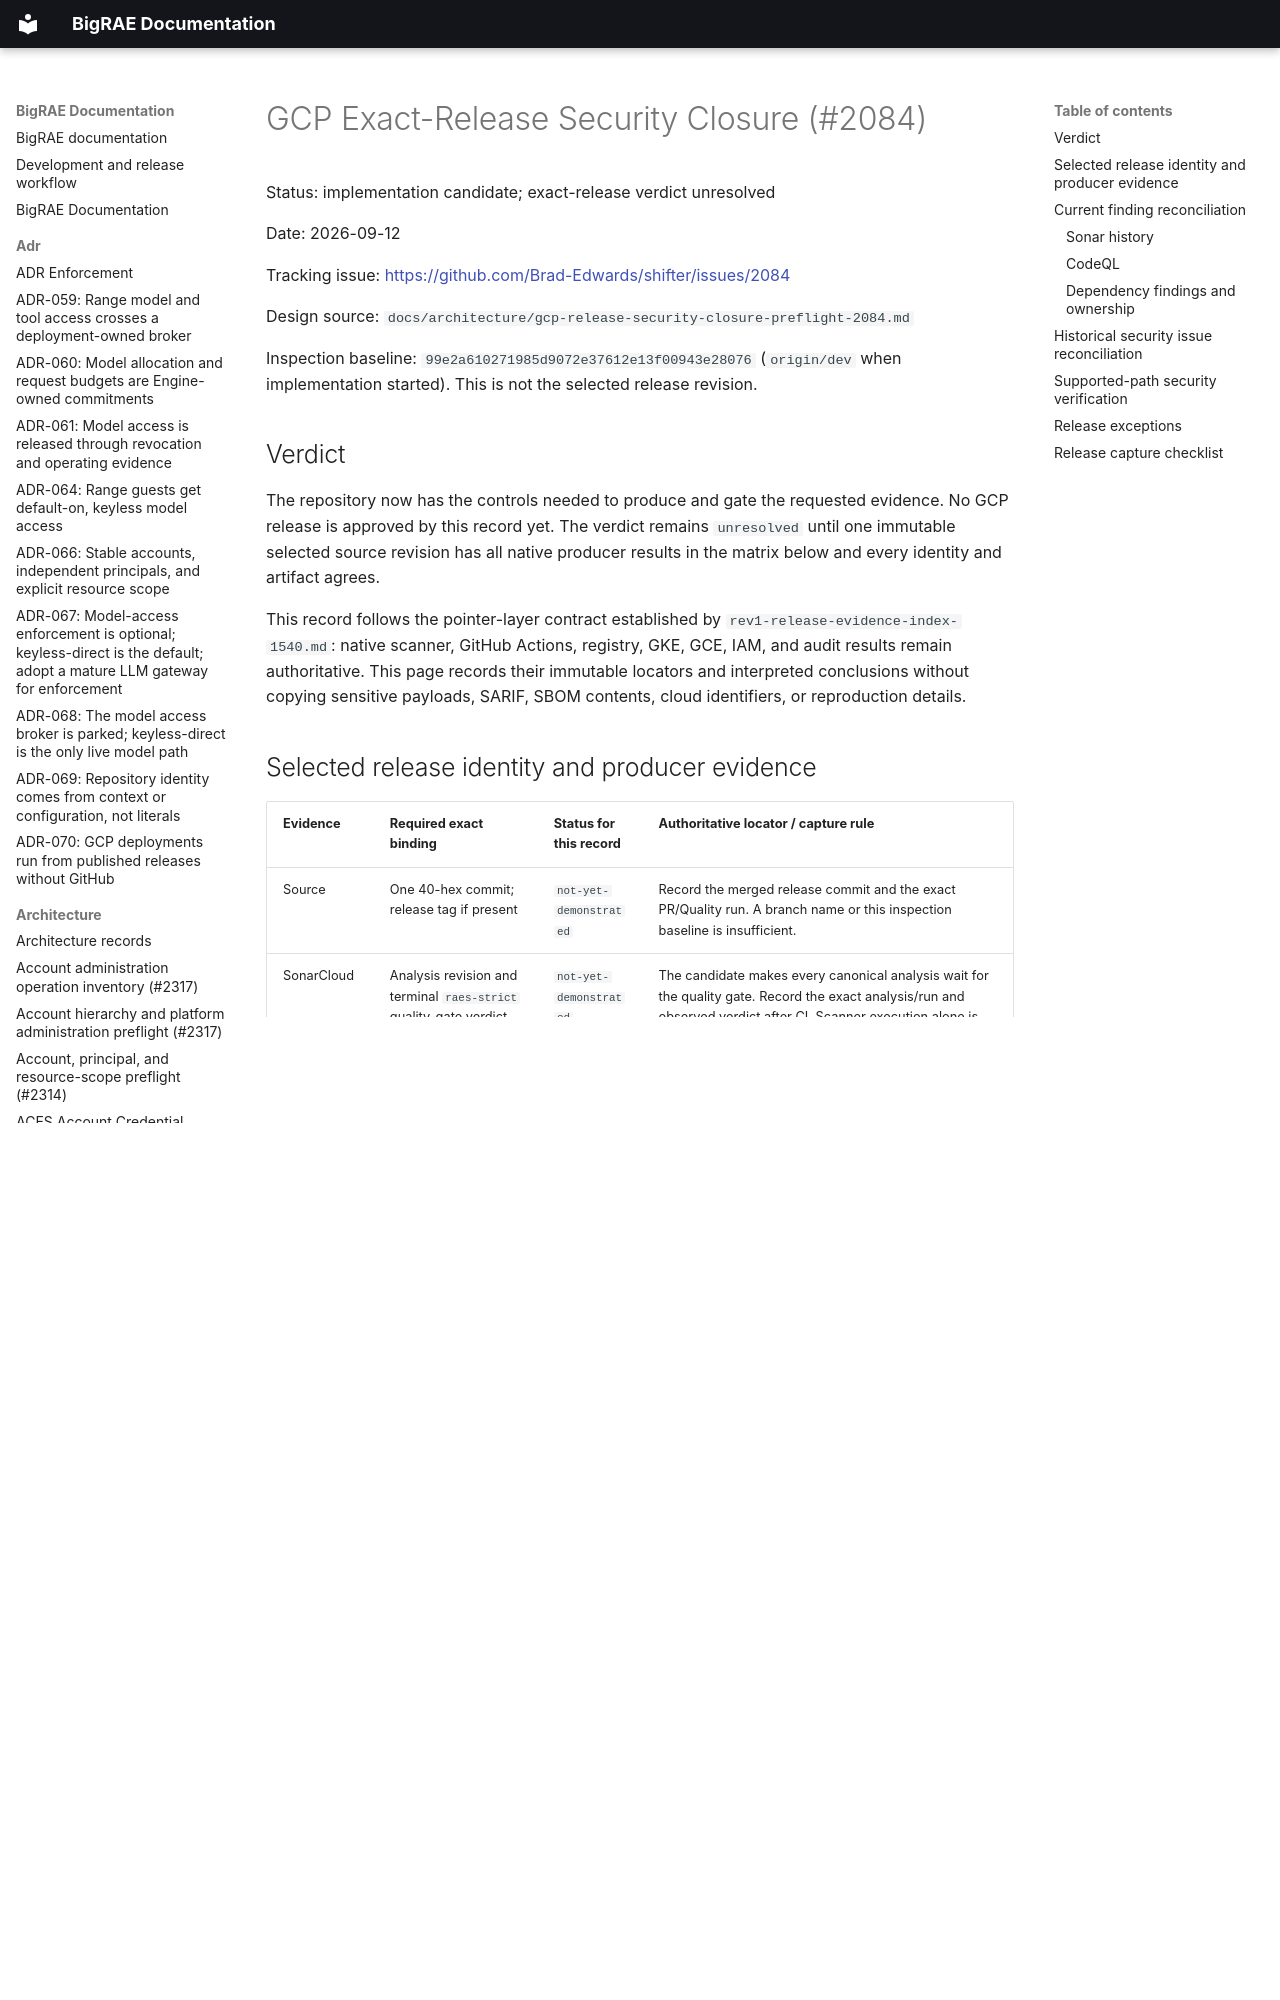

repository: Brad-Edwards/bigrae · page: architecture/gcp-release-security-closure-2084/index.html · generator: mkdocs

# GCP Exact-Release Security Closure (#2084)

Status: implementation candidate; exact-release verdict unresolved

Date: 2026-09-12

Tracking issue: <https://github.com/Brad-Edwards/shifter/issues/2084>

Design source:
`docs/architecture/gcp-release-security-closure-preflight-2084.md`

Inspection baseline: `99e2a610271985d9072e37612e13f00943e28076`
(`origin/dev` when implementation started). This is not the selected release
revision.

## Verdict

The repository now has the controls needed to produce and gate the requested
evidence. No GCP release is approved by this record yet. The verdict remains
`unresolved` until one immutable selected source revision has all native
producer results in the matrix below and every identity and artifact agrees.

This record follows the pointer-layer contract established by
`rev1-release-evidence-index-1540.md`: native scanner, GitHub Actions, registry,
GKE, GCE, IAM, and audit results remain authoritative. This page records their
immutable locators and interpreted conclusions without copying sensitive
payloads, SARIF, SBOM contents, cloud identifiers, or reproduction details.
